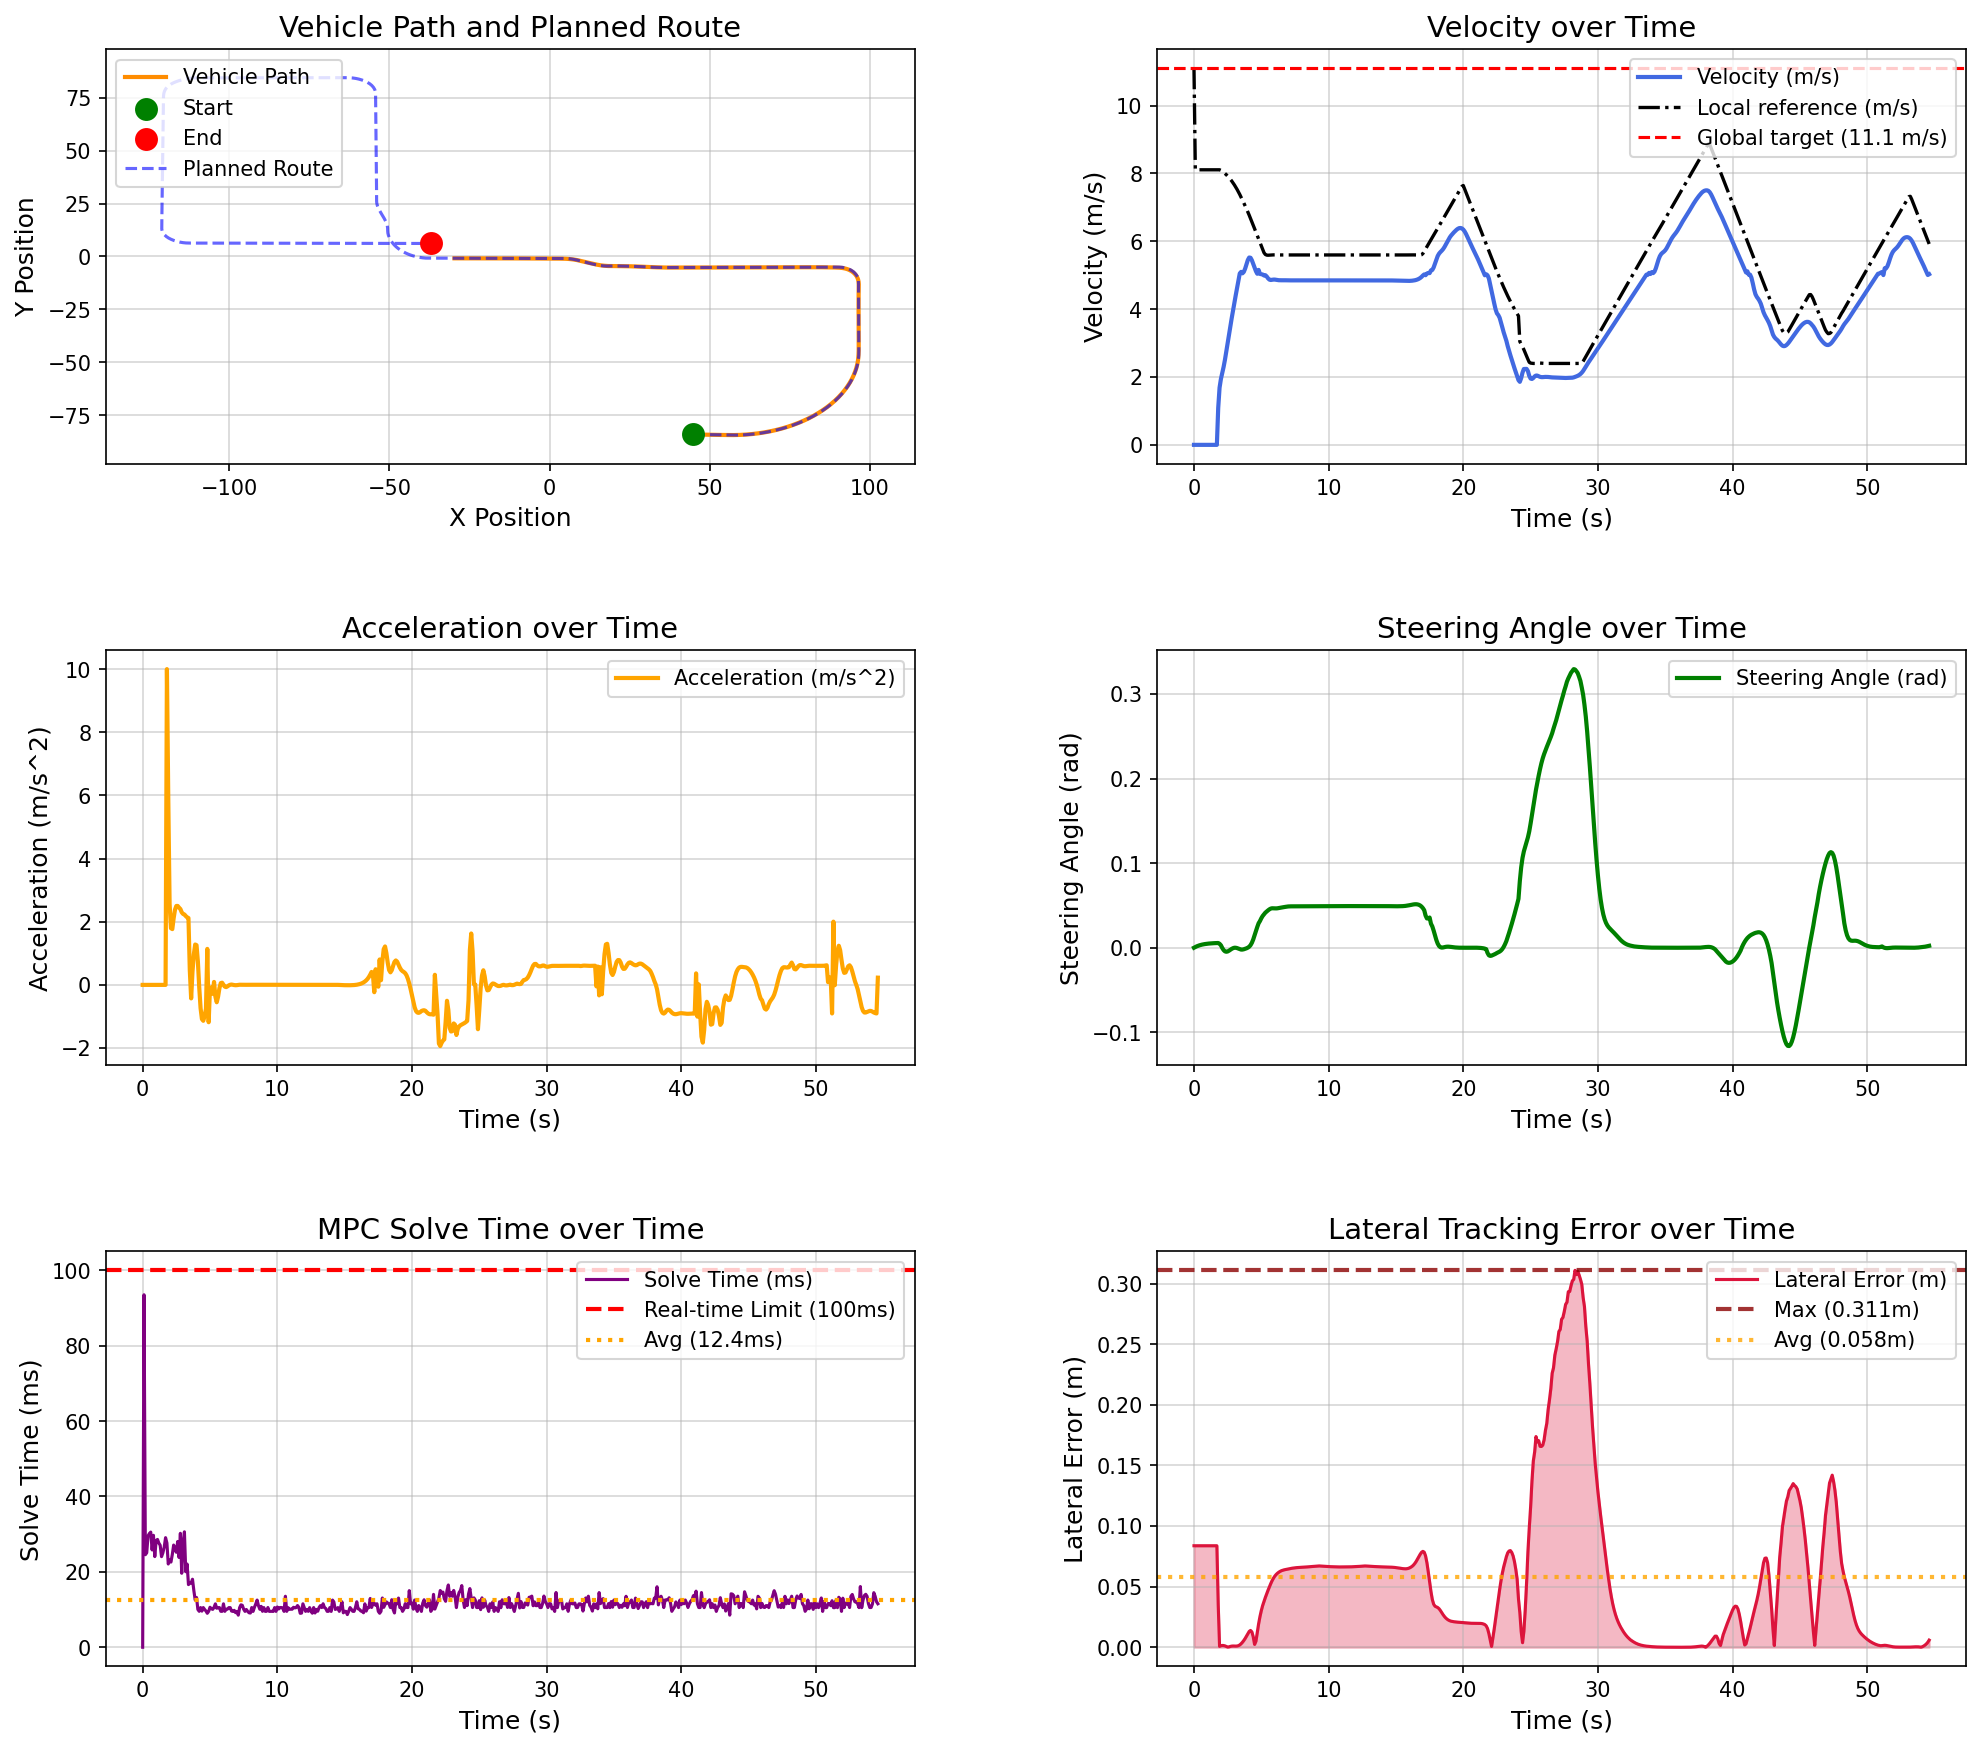

Values plotted in this chart, from the file beside it:
场景, step, time, x, y, yaw, speed, ac, steer, solve_time, lat_error, min_obstacle_dist, 
high_speed_straight_tracking_town05, 0, 0.000000, 44.78, -84.13, -1.444, 0.000000, 0.000000, 0.000000, 0.000000, 0.08375, , 
high_speed_straight_tracking_town05, 1, 0.1, 44.78, -84.13, -1.444, 0.000000, -0.000000, 0.000869, 93.5, 0.08375, , 
high_speed_straight_tracking_town05, 2, 0.2, 44.78, -84.13, -1.444, 0.000000, -0.000000, 0.001639, 24.55, 0.08375, , 
high_speed_straight_tracking_town05, 3, 0.3, 44.78, -84.13, -1.444, 0.000000, -0.000000, 0.002292, 25.05, 0.08375, , 
high_speed_straight_tracking_town05, 4, 0.4, 44.78, -84.13, -1.444, 0.000000, 0.000000, 0.002845, 29.56, 0.08375, , 
high_speed_straight_tracking_town05, 5, 0.5, 44.78, -84.13, -1.444, 0.000000, -0.000000, 0.003314, 30.17, 0.08375, , 
high_speed_straight_tracking_town05, 6, 0.6, 44.78, -84.13, -1.444, 0.000000, -0.000000, 0.003711, 30.55, 0.08375, , 
high_speed_straight_tracking_town05, 7, 0.7, 44.78, -84.13, -1.444, 0.000000, 0.000000, 0.004047, 25.81, 0.08375, , 
high_speed_straight_tracking_town05, 8, 0.8, 44.78, -84.13, -1.444, 0.000000, 0.000000, 0.004332, 29.7, 0.08375, , 
high_speed_straight_tracking_town05, 9, 0.9, 44.78, -84.13, -1.444, 0.000000, -0.000000, 0.004574, 24.05, 0.08375, , 
high_speed_straight_tracking_town05, 10, 1, 44.78, -84.13, -1.444, 0.000000, -0.000000, 0.004778, 28.31, 0.08375, , 
high_speed_straight_tracking_town05, 11, 1.1, 44.78, -84.13, -1.444, 0.000000, 0.000000, 0.004952, 28.6, 0.08375, , 
high_speed_straight_tracking_town05, 12, 1.2, 44.78, -84.13, -1.444, 0.000000, 0.000000, 0.005099, 27.63, 0.08375, , 
high_speed_straight_tracking_town05, 13, 1.3, 44.78, -84.13, -1.444, 0.000000, -0.000000, 0.005223, 27.06, 0.08375, , 
high_speed_straight_tracking_town05, 14, 1.4, 44.78, -84.13, -1.444, 0.000000, 0.000000, 0.005328, 24.03, 0.08375, , 
high_speed_straight_tracking_town05, 15, 1.5, 44.78, -84.13, -1.444, 0.000000, -0.000000, 0.005418, 25.04, 0.08375, , 
high_speed_straight_tracking_town05, 16, 1.6, 44.78, -84.13, -1.444, 0.000000, 0.000000, 0.005494, 26.58, 0.08375, , 
high_speed_straight_tracking_town05, 17, 1.7, 44.78, -84.13, -1.444, 0.000000, -0.000000, 0.005558, 29.07, 0.08375, , 
high_speed_straight_tracking_town05, 18, 1.8, 44.82, -84.13, -1.435, 1.091, 10, 0.005612, 27.65, 0.03502, , 
high_speed_straight_tracking_town05, 19, 1.9, 44.97, -84.13, -1.399, 1.685, 5.937, 0.004671, 22.08, 0.000716, , 
high_speed_straight_tracking_town05, 20, 2, 45.16, -84.14, -1.357, 1.941, 2.565, 0.002921, 23.14, 0.001250, , 
high_speed_straight_tracking_town05, 21, 2.1, 45.36, -84.14, -1.322, 2.121, 1.795, -0.000234, 22.6, 0.001474, , 
high_speed_straight_tracking_town05, 22, 2.2, 45.59, -84.15, -1.307, 2.297, 1.767, -0.002742, 24.59, 0.001410, , 
high_speed_straight_tracking_town05, 23, 2.3, 45.83, -84.15, -1.312, 2.508, 2.111, -0.004248, 27.11, 0.001126, , 
high_speed_straight_tracking_town05, 24, 2.4, 46.09, -84.16, -1.331, 2.746, 2.38, -0.004747, 26.04, 0.000680, , 
high_speed_straight_tracking_town05, 25, 2.5, 46.38, -84.17, -1.358, 2.996, 2.499, -0.004391, 25.19, 0.000147, , 
high_speed_straight_tracking_town05, 26, 2.6, 46.7, -84.18, -1.386, 3.246, 2.499, -0.003484, 28.06, 0.000320, , 
high_speed_straight_tracking_town05, 27, 2.7, 47.03, -84.19, -1.41, 3.491, 2.447, -0.002378, 23.81, 0.000686, , 
high_speed_straight_tracking_town05, 28, 2.8, 47.4, -84.19, -1.427, 3.731, 2.403, -0.001342, 30.23, 0.000926, , 
high_speed_straight_tracking_town05, 29, 2.9, 47.78, -84.2, -1.435, 3.961, 2.298, -0.000497, 19.62, 0.001023, , 
high_speed_straight_tracking_town05, 30, 3, 48.19, -84.21, -1.436, 4.186, 2.246, 0.000008, 27.57, 0.000984, , 
high_speed_straight_tracking_town05, 31, 3.1, 48.62, -84.23, -1.436, 4.409, 2.23, -0.000017, 30.62, 0.000941, , 
high_speed_straight_tracking_town05, 32, 3.2, 49.08, -84.24, -1.441, 4.627, 2.18, -0.000395, 20.03, 0.001014, , 
high_speed_straight_tracking_town05, 33, 3.3, 49.55, -84.25, -1.453, 4.841, 2.141, -0.000961, 22.08, 0.001314, , 
high_speed_straight_tracking_town05, 34, 3.4, 50.05, -84.26, -1.475, 5.052, 2.118, -0.001591, 16.61, 0.001936, , 
high_speed_straight_tracking_town05, 35, 3.5, 50.56, -84.28, -1.509, 5.099, 0.4652, -0.002174, 16.95, 0.002941, , 
high_speed_straight_tracking_town05, 36, 3.6, 51.06, -84.29, -1.546, 5.056, -0.4281, -0.002137, 17.04, 0.004157, , 
high_speed_straight_tracking_town05, 37, 3.7, 51.57, -84.3, -1.576, 5.098, 0.4219, -0.001788, 18.04, 0.005614, , 
high_speed_straight_tracking_town05, 38, 3.8, 52.08, -84.32, -1.599, 5.195, 0.9684, -0.001285, 15.04, 0.007275, , 
high_speed_straight_tracking_town05, 39, 3.9, 52.61, -84.33, -1.614, 5.323, 1.279, -0.000673, 12.54, 0.009155, , 
high_speed_straight_tracking_town05, 40, 4, 53.14, -84.35, -1.617, 5.449, 1.258, 0.000113, 13.2, 0.0112, , 
high_speed_straight_tracking_town05, 41, 4.1, 53.69, -84.36, -1.604, 5.523, 0.7387, 0.001238, 10.01, 0.01304, , 
high_speed_straight_tracking_town05, 42, 4.2, 54.24, -84.38, -1.566, 5.515, -0.07645, 0.003043, 9.524, 0.01387, , 
high_speed_straight_tracking_town05, 43, 4.3, 54.79, -84.39, -1.488, 5.441, -0.736, 0.005873, 10.52, 0.01265, , 
high_speed_straight_tracking_town05, 44, 4.4, 55.33, -84.4, -1.357, 5.333, -1.082, 0.009785, 9.584, 0.008619, , 
high_speed_straight_tracking_town05, 45, 4.5, 55.85, -84.41, -1.159, 5.219, -1.137, 0.01452, 10.53, 0.002339, , 
high_speed_straight_tracking_town05, 46, 4.6, 56.37, -84.42, -0.8871, 5.12, -0.9923, 0.01964, 10.03, 0.004968, , 
high_speed_straight_tracking_town05, 47, 4.7, 56.87, -84.42, -0.5429, 5.044, -0.7574, 0.02455, 9.603, 0.01234, , 
high_speed_straight_tracking_town05, 48, 4.8, 57.38, -84.41, -0.1273, 5.157, 1.14, 0.02895, 9.006, 0.01936, , 
high_speed_straight_tracking_town05, 49, 4.9, 57.89, -84.4, 0.3351, 5.039, -1.183, 0.03157, 9.522, 0.02531, , 
high_speed_straight_tracking_town05, 50, 5, 58.39, -84.39, 0.8433, 5.03, -0.0875, 0.03487, 10.61, 0.03031, , 
high_speed_straight_tracking_town05, 51, 5.1, 58.89, -84.37, 1.393, 5.021, -0.08197, 0.03755, 10.22, 0.03447, , 
high_speed_straight_tracking_town05, 52, 5.2, 59.39, -84.34, 1.994, 4.992, -0.2844, 0.03963, 10.04, 0.03792, , 
high_speed_straight_tracking_town05, 53, 5.3, 59.89, -84.31, 2.607, 5.001, 0.09323, 0.04149, 10.58, 0.04112, , 
high_speed_straight_tracking_town05, 54, 5.4, 60.39, -84.27, 3.238, 4.964, -0.3708, 0.0429, 11.51, 0.04419, , 
high_speed_straight_tracking_town05, 55, 5.5, 60.88, -84.23, 3.882, 4.908, -0.5511, 0.04421, 10.35, 0.04706, , 
high_speed_straight_tracking_town05, 56, 5.6, 61.37, -84.18, 4.539, 4.871, -0.3728, 0.04542, 10.51, 0.04982, , 
high_speed_straight_tracking_town05, 57, 5.7, 61.85, -84.12, 5.206, 4.86, -0.1048, 0.04629, 10.52, 0.0525, , 
high_speed_straight_tracking_town05, 58, 5.8, 62.33, -84.06, 5.88, 4.865, 0.05641, 0.04668, 9.538, 0.05495, , 
high_speed_straight_tracking_town05, 59, 5.9, 62.81, -83.99, 6.557, 4.872, 0.06919, 0.04669, 9.517, 0.05698, , 
... 487 more rows
